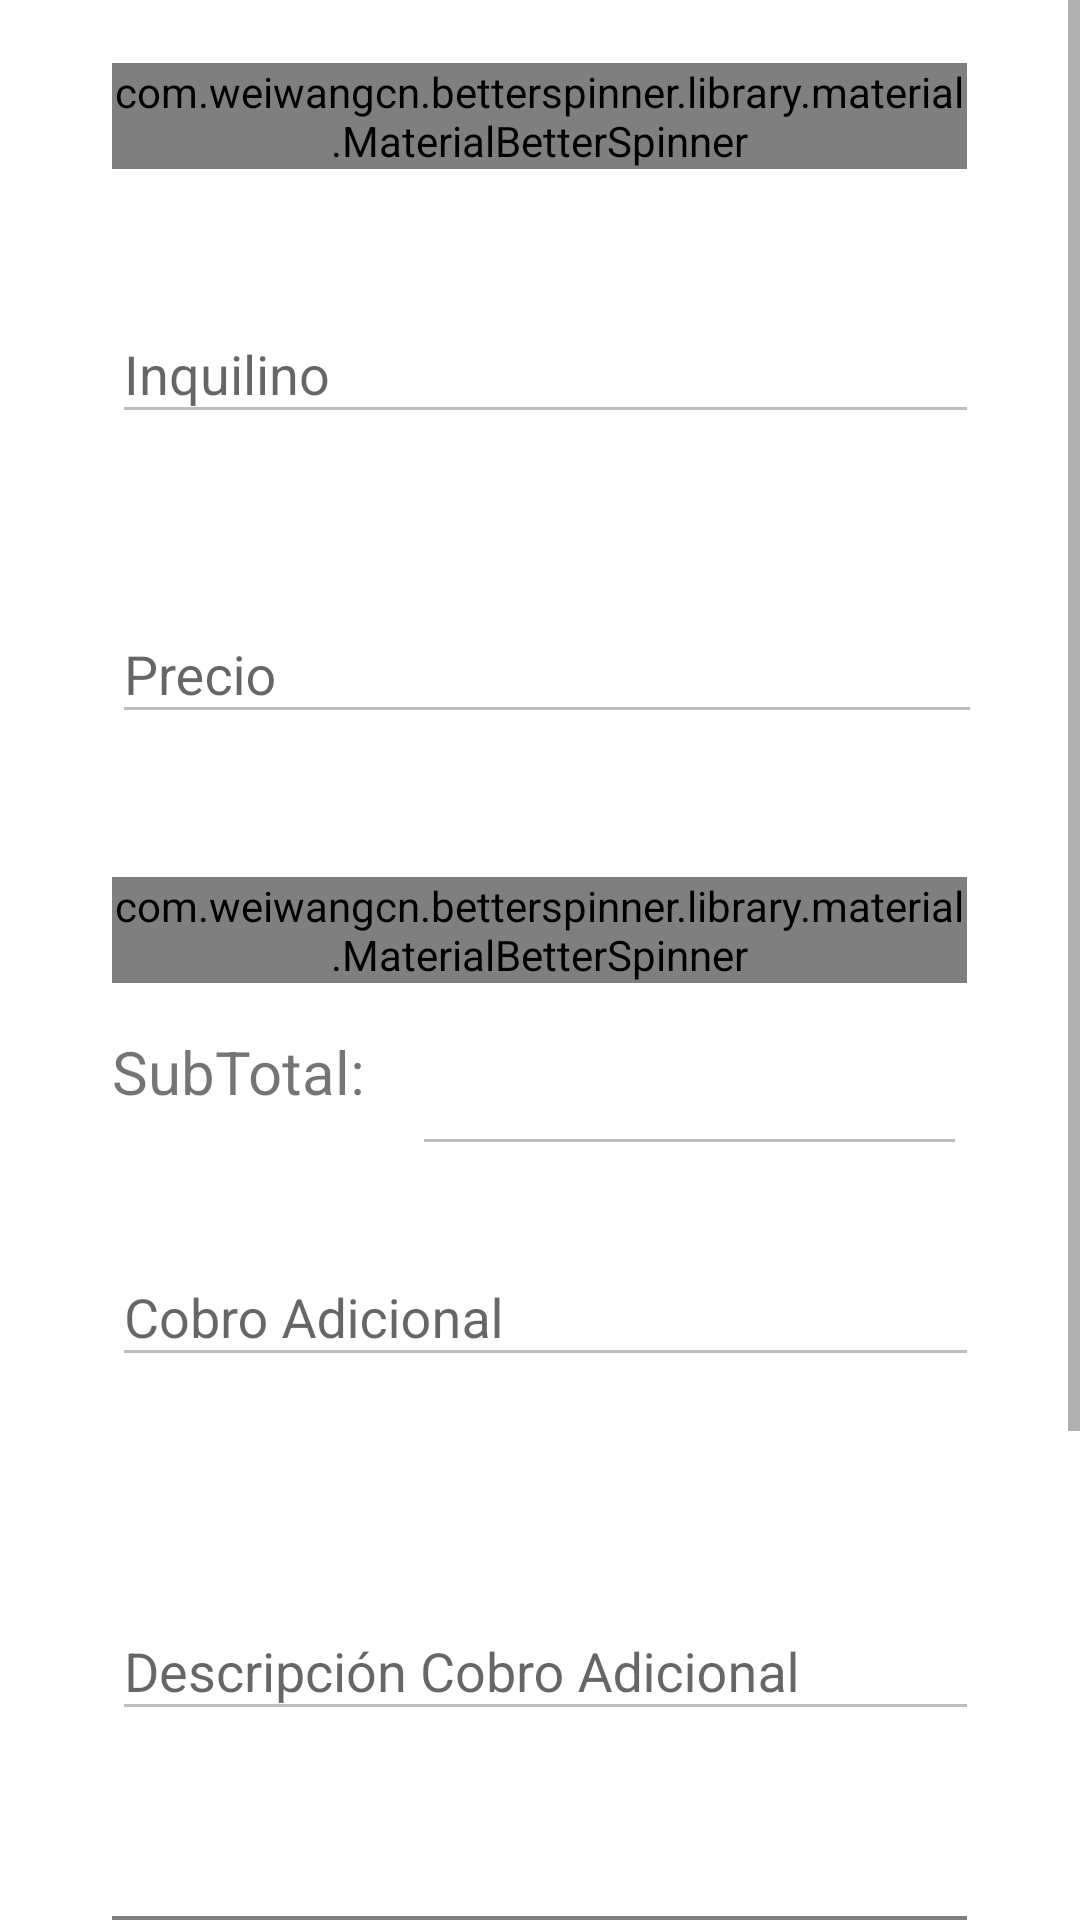

Reconstruct the res/layout file that produces this screen, plus the resources it refers to.
<!-- AndroidManifest.xml: application theme AppTheme -->
<!-- res/layout/fragment_cobro.xml -->
<?xml version="1.0" encoding="utf-8"?>
<ScrollView xmlns:android="http://schemas.android.com/apk/res/android"
    xmlns:app="http://schemas.android.com/apk/res-auto"
    android:id="@+id/ScrollView2"
    android:layout_width="fill_parent"
    android:layout_height="fill_parent">
    <RelativeLayout xmlns:android="http://schemas.android.com/apk/res/android"
        android:layout_width="match_parent" android:layout_height="wrap_content"
        android:background="#ffffff"
        >

        <com.weiwangcn.betterspinner.library.material.MaterialBetterSpinner
            android:id="@+id/amApartamento"
            android:layout_width="285dp"
            android:layout_height="wrap_content"
            android:hint="Apartamento"
            android:textColorHint="#05ab9a"
            android:layout_marginTop="21dp"
            android:layout_alignParentTop="true"
            android:layout_centerHorizontal="true">
        </com.weiwangcn.betterspinner.library.material.MaterialBetterSpinner>
        <android.support.design.widget.TextInputLayout
            android:id="@+id/divInquilino"
            android:layout_width="350dp"
            android:layout_height="100dp"
            android:layout_below="@+id/amApartamento"
            android:layout_marginTop="36dp"
            android:layout_alignRight="@+id/amApartamento"
            android:layout_alignEnd="@+id/amApartamento"
            android:layout_alignLeft="@+id/amApartamento"
            android:layout_alignStart="@+id/amApartamento">

            <EditText
                android:id="@+id/edtInquilino"
                android:layout_width="290dp"
                android:layout_height="wrap_content"
                android:ems="10"
                android:hint="Inquilino"
                android:enabled="false"
                android:inputType="text"
                android:layout_below="@+id/edtPrecio"
                android:layout_alignParentLeft="true"
                android:layout_alignParentStart="true"
                android:layout_marginTop="101dp" />

        </android.support.design.widget.TextInputLayout>
        <android.support.design.widget.TextInputLayout
            android:id="@+id/divPrecio"
            android:layout_width="350dp"
            android:layout_height="100dp"
            android:layout_below="@+id/divInquilino"
            android:layout_alignLeft="@+id/divInquilino"
            android:layout_alignStart="@+id/divInquilino"
            android:layout_alignRight="@+id/button"
            android:layout_alignEnd="@+id/button">

            <EditText
                android:id="@+id/edtPrecio"
                android:layout_width="290dp"
                android:layout_height="wrap_content"
                android:ems="10"
                android:hint="Precio"
                android:enabled="false"
                android:inputType="number"
                android:layout_below="@+id/edtPrecio"
                android:layout_alignParentLeft="true"
                android:layout_alignParentStart="true"
                android:layout_marginTop="101dp" />

        </android.support.design.widget.TextInputLayout>
        <com.weiwangcn.betterspinner.library.material.MaterialBetterSpinner
            android:id="@+id/amDescuento"
            android:layout_width="285dp"
            android:layout_height="wrap_content"
            android:hint="Descuentos"
            android:textColorHint="#05ab9a"
            android:layout_below="@+id/divPrecio"
            android:layout_alignLeft="@+id/divPrecio"
            android:layout_alignStart="@+id/divPrecio">
        </com.weiwangcn.betterspinner.library.material.MaterialBetterSpinner>
        <android.support.design.widget.TextInputLayout
            android:id="@+id/divCobroAdicional"
            android:layout_width="350dp"
            android:layout_height="100dp"
            android:layout_below="@+id/txtSubtotal"
            android:layout_marginTop="18dp"
            android:layout_alignRight="@+id/edtSubtotal"
            android:layout_alignEnd="@+id/edtSubtotal"
            android:layout_alignLeft="@+id/txtSubtotal"
            android:layout_alignStart="@+id/txtSubtotal">

            <EditText
                android:id="@+id/edtCobroAdicional"
                android:layout_width="290dp"
                android:layout_height="wrap_content"
                android:layout_alignParentLeft="true"
                android:layout_alignParentStart="true"
                android:layout_below="@+id/edtPrecio"
                android:layout_marginTop="101dp"
                android:ems="10"
                android:enabled="false"
                android:hint="Cobro Adicional"
                android:inputType="number" />

        </android.support.design.widget.TextInputLayout>
        <TextView
            android:id="@+id/txtSubtotal"
            android:layout_width="100dp"
            android:layout_height="45dp"
            android:textSize="20dp"
            android:text="SubTotal:"
            android:layout_below="@+id/amDescuento"
            android:layout_alignLeft="@+id/amDescuento"
            android:layout_alignStart="@+id/amDescuento"
            android:layout_marginTop="16dp" />
        <EditText
            android:id="@+id/edtSubtotal"
            android:layout_width="100dp"
            android:layout_height="wrap_content"
            android:ems="10"
            android:enabled="false"
            android:hint=""
            android:inputType="number"
            android:layout_alignBottom="@+id/txtSubtotal"
            android:layout_toRightOf="@+id/txtSubtotal"
            android:layout_alignRight="@+id/amDescuento"
            android:layout_alignEnd="@+id/amDescuento" />
        <android.support.design.widget.TextInputLayout
            android:id="@+id/divDescripcionPago"
            android:layout_width="350dp"
            android:layout_height="100dp"
            android:layout_marginTop="18dp"
            android:layout_below="@+id/divCobroAdicional"
            android:layout_alignRight="@+id/divCobroAdicional"
            android:layout_alignEnd="@+id/divCobroAdicional"
            android:layout_alignLeft="@+id/divCobroAdicional"
            android:layout_alignStart="@+id/divCobroAdicional">

            <EditText
                android:id="@+id/edtDescripcionPago"
                android:layout_width="290dp"
                android:layout_height="wrap_content"
                android:layout_alignParentLeft="true"
                android:layout_alignParentStart="true"
                android:layout_below="@+id/edtPrecio"
                android:layout_marginTop="101dp"
                android:ems="10"
                android:enabled="false"
                android:hint="Descripción Cobro Adicional"
                android:inputType="number" />

        </android.support.design.widget.TextInputLayout>
        <com.weiwangcn.betterspinner.library.material.MaterialBetterSpinner
            android:id="@+id/amMetodoPago"
            android:layout_width="285dp"
            android:layout_height="wrap_content"
            android:hint="Método de Pago"
            android:textColorHint="#05ab9a"
            android:layout_marginTop="14dp"
            android:layout_below="@+id/divDescripcionPago"
            android:layout_alignLeft="@+id/divDescripcionPago"
            android:layout_alignStart="@+id/divDescripcionPago">
        </com.weiwangcn.betterspinner.library.material.MaterialBetterSpinner>
        <TextView
            android:id="@+id/txtTotal"
            android:layout_width="100dp"
            android:layout_height="45dp"
            android:textSize="20dp"
            android:text="Total:"
            android:layout_marginTop="26dp"
            android:layout_below="@+id/amMetodoPago"
            android:layout_alignLeft="@+id/amMetodoPago"
            android:layout_alignStart="@+id/amMetodoPago" />
        <EditText
            android:id="@+id/edtTotal"
            android:layout_width="100dp"
            android:layout_height="wrap_content"
            android:ems="10"
            android:enabled="false"
            android:hint=""
            android:inputType="number"
            android:layout_alignBottom="@+id/txtTotal"
            android:layout_toRightOf="@+id/txtTotal"
            android:layout_alignRight="@+id/amMetodoPago"
            android:layout_alignEnd="@+id/amMetodoPago" />
        <Button
            android:id="@+id/btnFactura"
            android:layout_width="100dp"
            android:layout_height="50dp"
            android:layout_weight="1"
            android:backgroundTint="@color/colorAccent"
            android:text="Factura"
            android:textColor="@color/white"
            android:layout_alignBaseline="@+id/btnCancelar"
            android:layout_alignBottom="@+id/btnCancelar"
            android:layout_toRightOf="@+id/btnCancelar"
            android:layout_toEndOf="@+id/btnCancelar"
            android:layout_marginLeft="19dp"
            android:layout_marginStart="19dp"></Button>
        <Button
            android:id="@+id/btnCancelar"
            android:layout_width="100dp"
            android:layout_height="50dp"
            android:layout_marginTop="64dp"
            android:layout_weight="1"
            android:backgroundTint="@color/colorAccent"
            android:text="Cancelar"
            android:textColor="@color/white"
            android:layout_below="@+id/txtTotal"
            android:layout_alignLeft="@+id/txtTotal"
            android:layout_alignStart="@+id/txtTotal"
            android:layout_marginLeft="26dp"
            android:layout_marginStart="26dp"></Button>


    </RelativeLayout>
</ScrollView>
<!-- resources referenced by this layout -->
<resources>
  <color name="colorAccent">#bd1c5f</color>
  <color name="white">#ffffff</color>
  <style name="AppTheme" parent="Theme.AppCompat.Light.DarkActionBar">
          
          <item name="colorPrimary">@color/colorPrimary</item>
          <item name="colorPrimaryDark">@color/colorPrimaryDark</item>
          <item name="colorAccent">@color/colorAccent</item>
      </style>
  <color name="colorPrimary">#bd1c5f</color>
  <color name="colorPrimaryDark">#de2170</color>
</resources>
